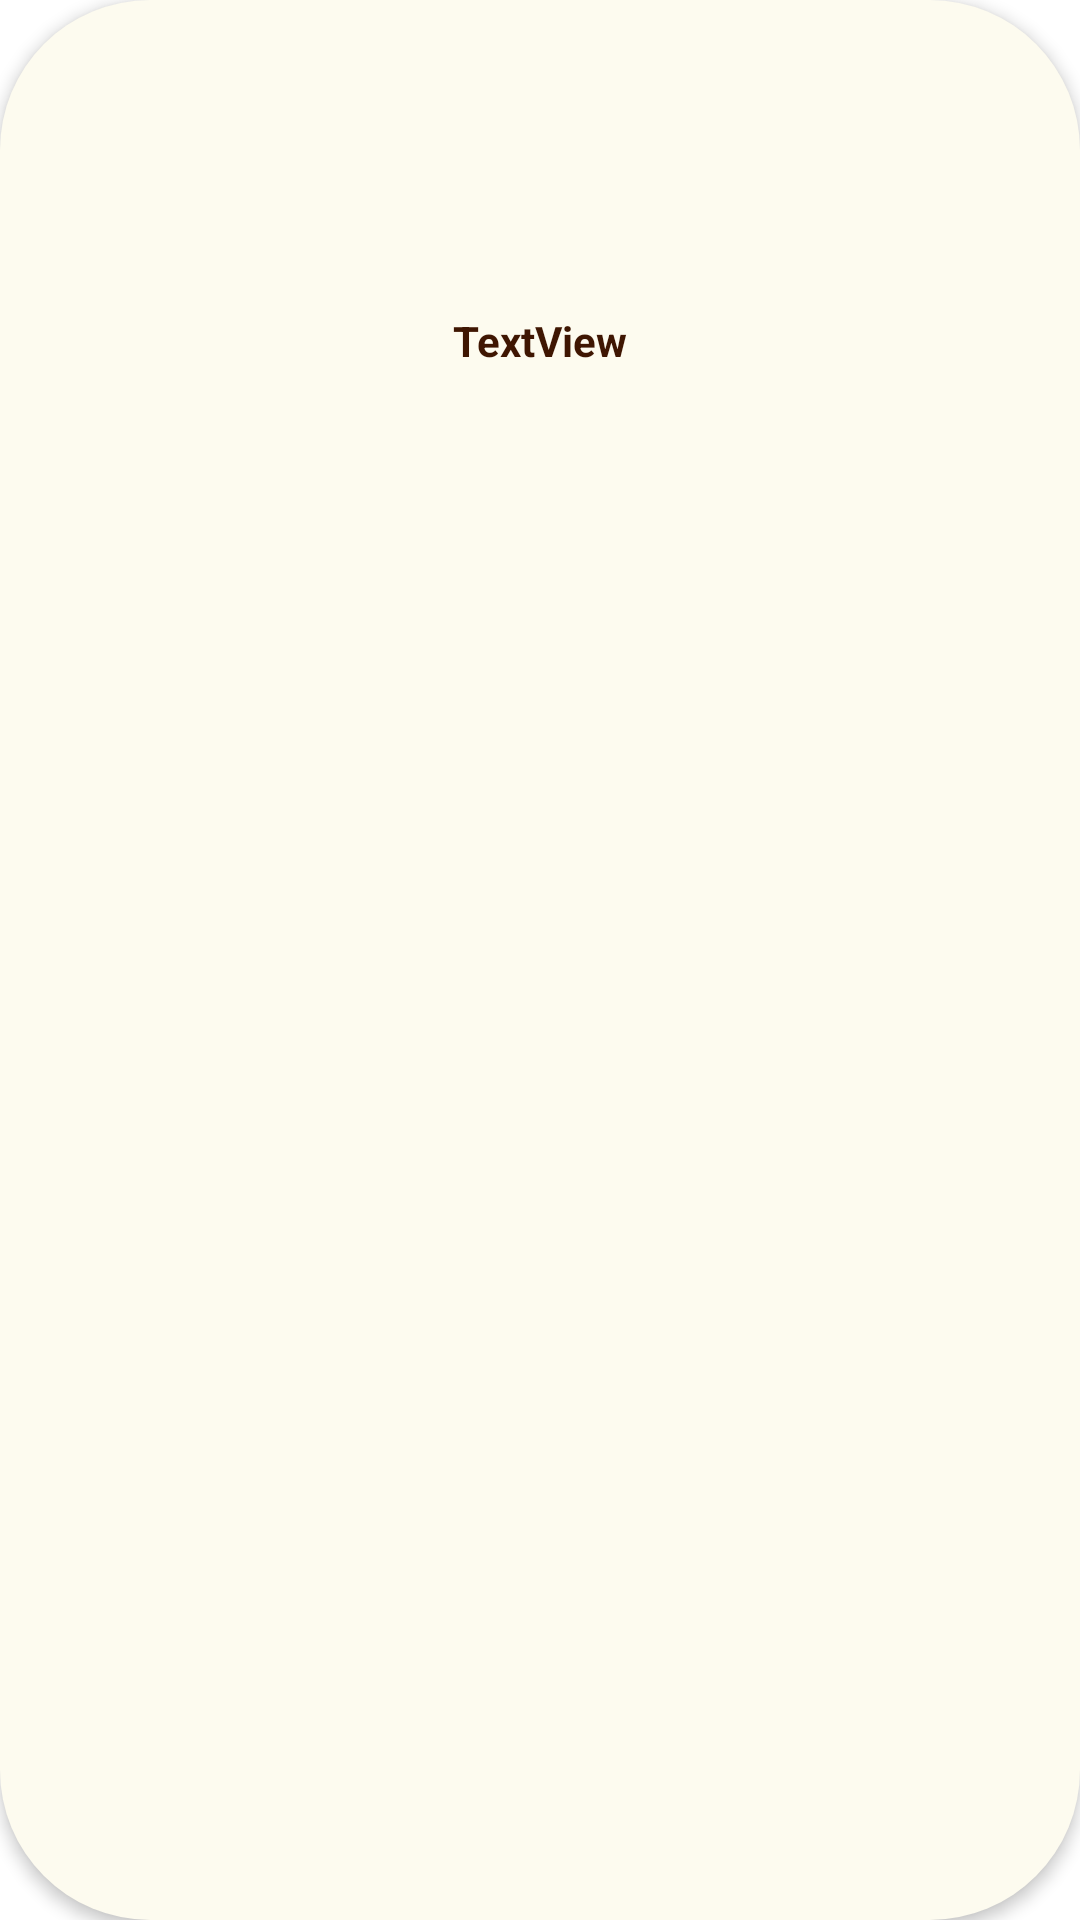

Write the Android layout XML for this screen, with the resource values it uses.
<!-- AndroidManifest.xml: application theme Theme.example -->
<!-- res/layout/viewholder_category.xml -->
<?xml version="1.0" encoding="utf-8"?>
<androidx.constraintlayout.widget.ConstraintLayout xmlns:android="http://schemas.android.com/apk/res/android"
    xmlns:app="http://schemas.android.com/apk/res-auto"
    android:layout_width="100dp"
    android:layout_height="150dp"
    android:layout_margin="8dp"
    android:background="@drawable/category_background"
    android:elevation="3dp">

    <ImageView
        android:id="@+id/categoryPic"
        android:layout_width="92dp"
        android:layout_height="92dp"
        android:layout_marginTop="4dp"
        app:layout_constraintEnd_toEndOf="parent"
        app:layout_constraintStart_toStartOf="parent"
        app:layout_constraintTop_toTopOf="parent"
        app:srcCompat="@drawable/cat_1" />

    <TextView
        android:id="@+id/categoryName"
        android:layout_width="wrap_content"
        android:layout_height="wrap_content"
        android:text="TextView"
        android:layout_marginTop="8dp"
        android:textColor="#3F1602"
        android:textStyle="bold"
        app:layout_constraintBottom_toBottomOf="parent"
        app:layout_constraintEnd_toEndOf="parent"
        app:layout_constraintStart_toStartOf="parent"
        app:layout_constraintTop_toBottomOf="@+id/categoryPic"
        app:layout_constraintVertical_bias="0.0" />
</androidx.constraintlayout.widget.ConstraintLayout>
<!-- resources referenced by this layout -->
<resources>
  <!-- drawable category_background (drawable) -->
  <?xml version="1.0" encoding="utf-8"?>
  <selector xmlns:android="http://schemas.android.com/apk/res/android">
  <item>
      <shape android:shape="rectangle">
          <solid android:color="#FDFBEF"/>
          <corners android:radius="50dp"/>
      </shape>
  </item>
  </selector>
  <style name="Theme.example" parent="Theme.MaterialComponents.DayNight.NoActionBar">
          
          <item name="colorPrimary">#EFBC3D</item>
          <item name="colorPrimaryVariant">#EFBC3D</item>
          <item name="colorOnPrimary">#3F1602</item>
          
          <item name="colorSecondary">@color/teal_200</item>
          <item name="colorSecondaryVariant">@color/teal_700</item>
          <item name="colorOnSecondary">#EFBC3D</item>
          
          <item name="android:statusBarColor" tools:targetApi="l">?attr/colorPrimaryVariant</item>
          
      </style>
  <!-- not gathered from this repository: default colours our renderer supplied (Android Studio template values) -->
  <color name="teal_200">#FF03DAC5</color>
  <color name="teal_700">#FF018786</color>
</resources>
